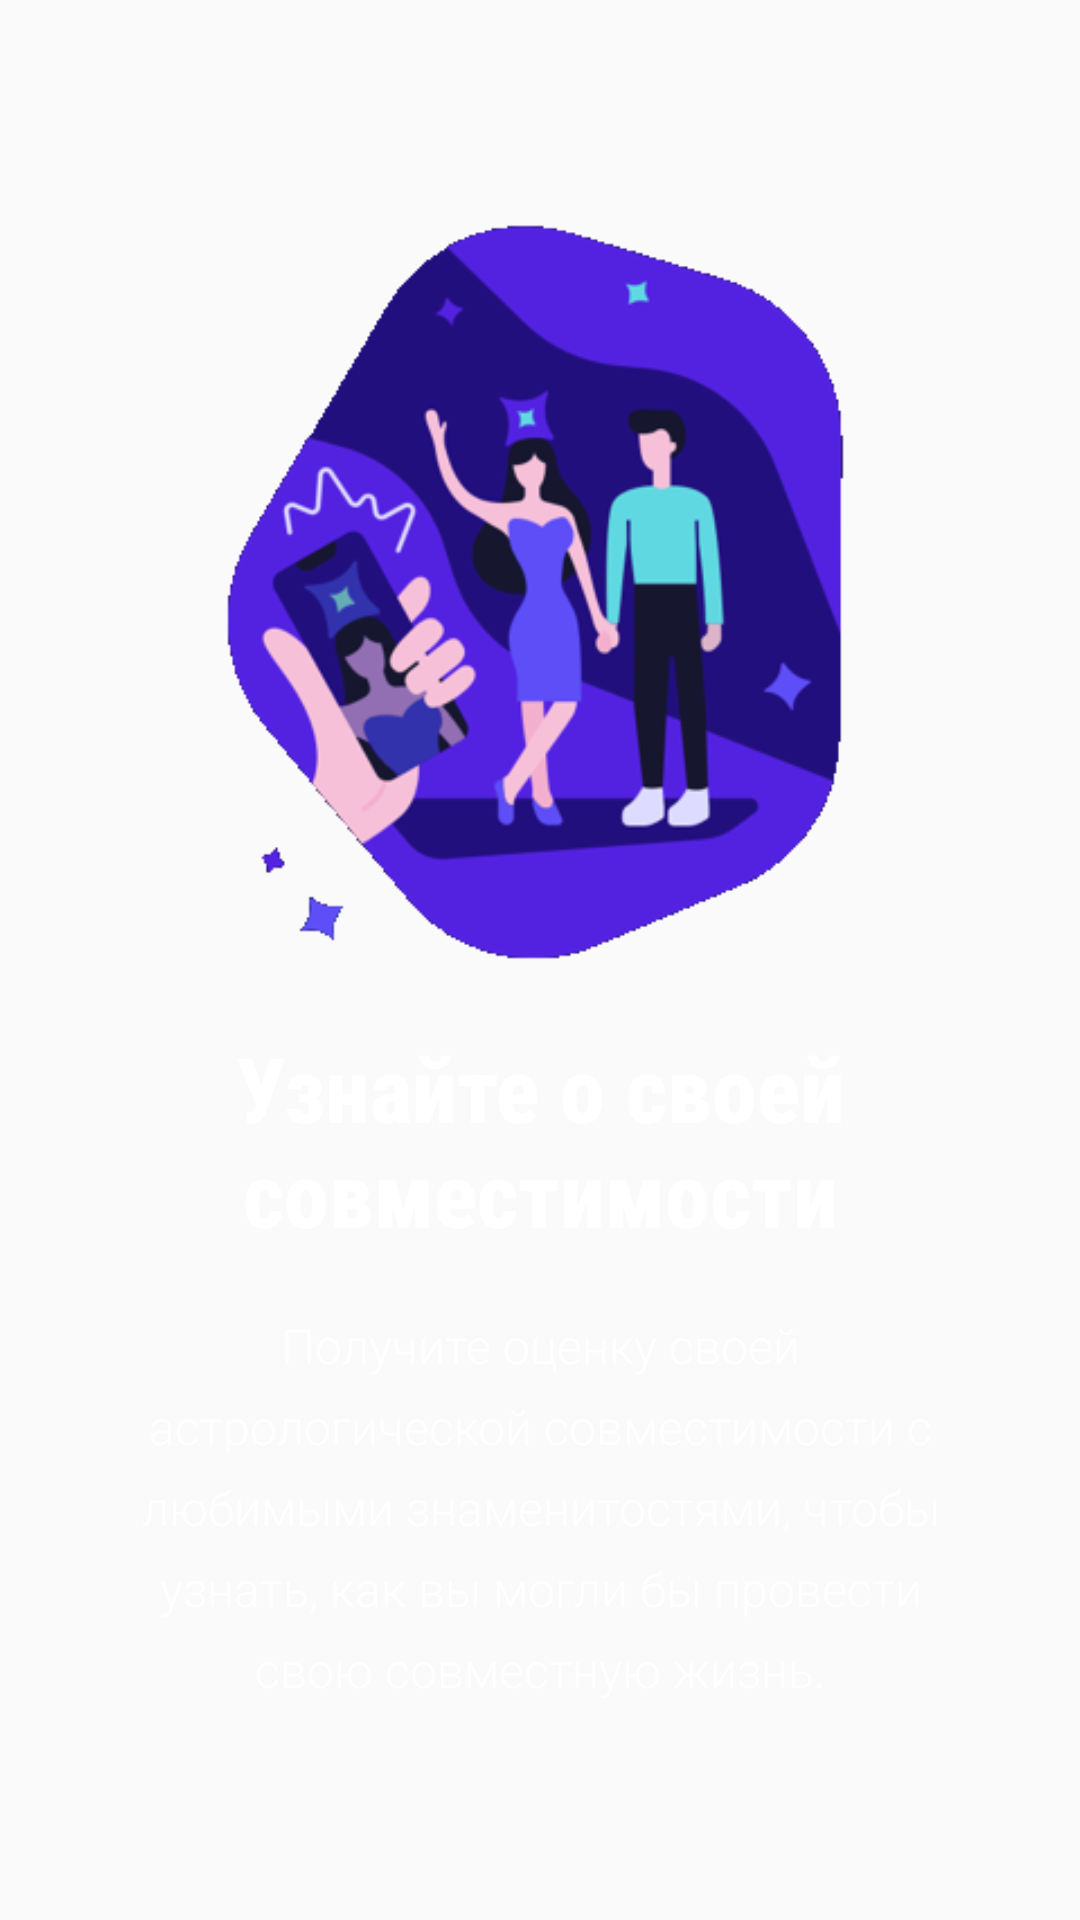

Android layout source for this screen:
<!-- AndroidManifest.xml: application theme AppTheme -->
<!-- res/layout/welcome_slide2.xml -->
<?xml version="1.0" encoding="utf-8"?>
<RelativeLayout xmlns:android="http://schemas.android.com/apk/res/android"
    xmlns:app="http://schemas.android.com/apk/res-auto"
    android:layout_width="match_parent"
    android:layout_height="match_parent">

    <LinearLayout
        android:layout_width="wrap_content"
        android:layout_height="wrap_content"
        android:layout_centerInParent="true"
        android:gravity="center_horizontal"
        android:orientation="vertical">

        <ImageView
            android:layout_width="250dp"
            android:layout_height="250dp"
            android:src="@drawable/scrin2" />

        <TextView
            android:id="@+id/textView4"
            android:layout_width="match_parent"
            android:layout_height="20dp"
            android:text=" " />

        <TextView
            android:layout_width="wrap_content"
            android:layout_height="wrap_content"
            android:gravity="center_horizontal"
            android:text="@string/slide_2_title"
            android:textColor="#FFFFFF"
            android:textSize="30dp"
            android:textStyle="bold"
            app:fontFamily="sans-serif-condensed-medium" />

        <TextView
            android:layout_width="wrap_content"
            android:layout_height="wrap_content"
            android:layout_marginTop="20dp"
            android:lineSpacingExtra="8sp"
            android:paddingLeft="40dp"
            android:paddingRight="40dp"
            android:text="@string/slide_2_desc"
            android:textAlignment="center"
            android:textColor="#FFFFFF"
            android:textSize="16dp"
            app:fontFamily="sans-serif-light" />

    </LinearLayout>

</RelativeLayout>
<!-- resources referenced by this layout -->
<resources>
  <!-- drawable scrin2: png bitmap (drawable, 43906 bytes) -->
  <string name="slide_2_desc">Получите оценку своей астрологической совместимости с любимыми знаменитостями, чтобы узнать, как вы могли бы провести свою совместную жизнь.</string>
  <string name="slide_2_title"> Узнайте о своей совместимости</string>
  <style name="AppTheme" parent="Theme.AppCompat.Light.NoActionBar">
          
          <item name="colorPrimary">@color/colorPrimary</item>
          <item name="colorPrimaryDark">@color/colorPrimaryDark</item>
          <item name="colorAccent">@color/colorAccent</item>
      </style>
  <color name="colorPrimary">#7092FE</color>
  <color name="colorPrimaryDark">#3752B5</color>
  <color name="colorAccent">#3752B5</color>
</resources>
